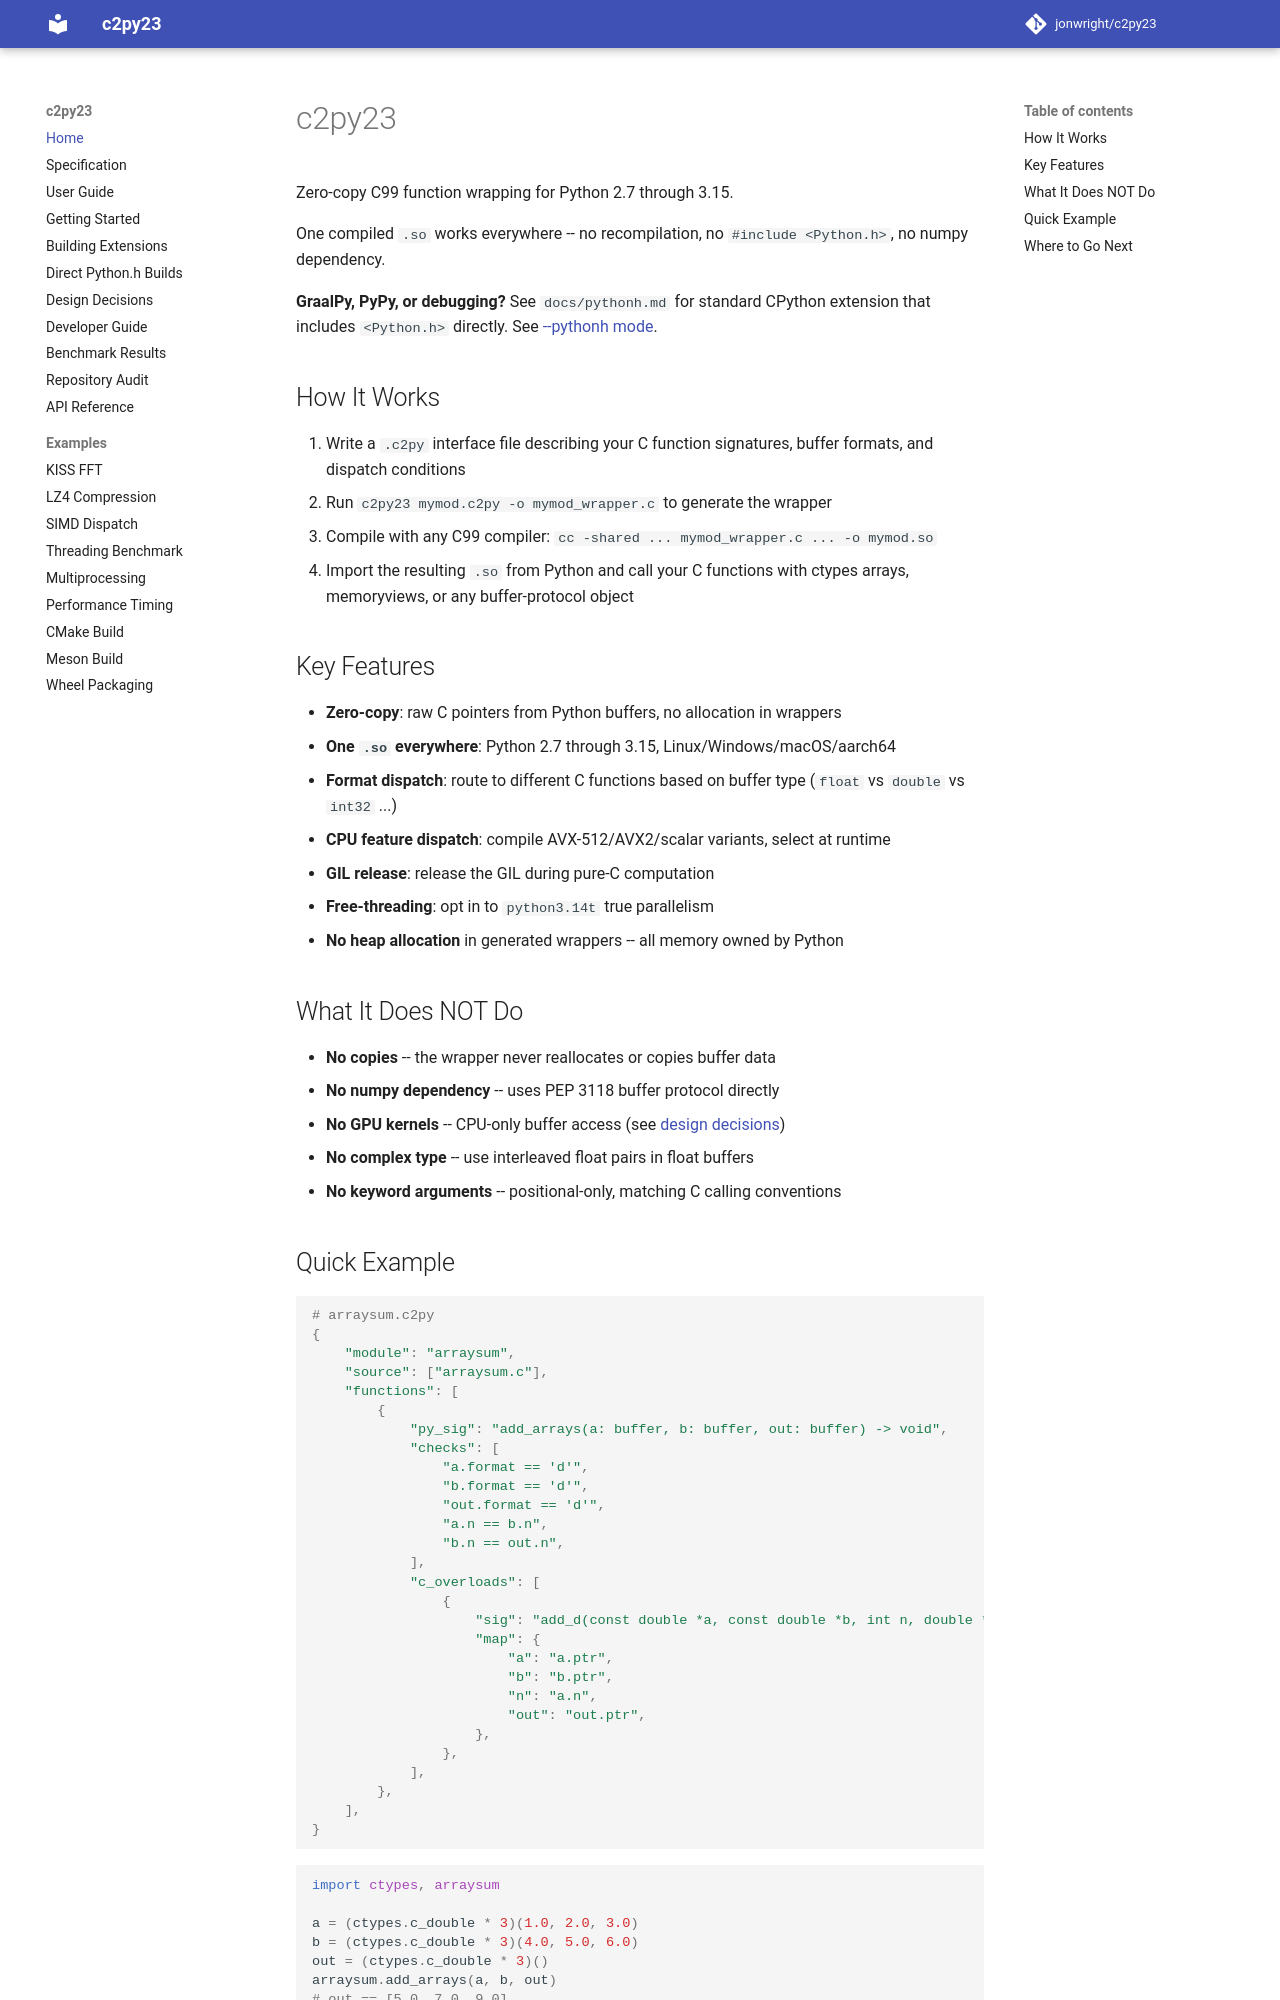

repository: jonwright/c2py23 · page: index.html · generator: mkdocs

# c2py23

Zero-copy C99 function wrapping for Python 2.7 through 3.15.

One compiled `.so` works everywhere -- no recompilation, no `#include <Python.h>`,
no numpy dependency.

**GraalPy, PyPy, or debugging?** See `docs/pythonh.md` for
standard CPython extension that includes `<Python.h>` directly.
See [--pythonh mode](pythonh.md).

## How It Works

1. Write a `.c2py` interface file describing your C function signatures, buffer
   formats, and dispatch conditions
2. Run `c2py23 mymod.c2py -o mymod_wrapper.c` to generate the wrapper
3. Compile with any C99 compiler: `cc -shared ... mymod_wrapper.c ... -o mymod.so`
4. Import the resulting `.so` from Python and call your C functions with
   ctypes arrays, memoryviews, or any buffer-protocol object

## Key Features

- **Zero-copy**: raw C pointers from Python buffers, no allocation in wrappers
- **One `.so` everywhere**: Python 2.7 through 3.15, Linux/Windows/macOS/aarch64
- **Format dispatch**: route to different C functions based on buffer type (`float` vs `double` vs `int32` ...)
- **CPU feature dispatch**: compile AVX-512/AVX2/scalar variants, select at runtime
- **GIL release**: release the GIL during pure-C computation
- **Free-threading**: opt in to `python3.14t` true parallelism
- **No heap allocation** in generated wrappers -- all memory owned by Python

## What It Does NOT Do

- **No copies** -- the wrapper never reallocates or copies buffer data
- **No numpy dependency** -- uses PEP 3118 buffer protocol directly
- **No GPU kernels** -- CPU-only buffer access (see [design decisions](design.md))
- **No complex type** -- use interleaved float pairs in float buffers
- **No keyword arguments** -- positional-only, matching C calling conventions
